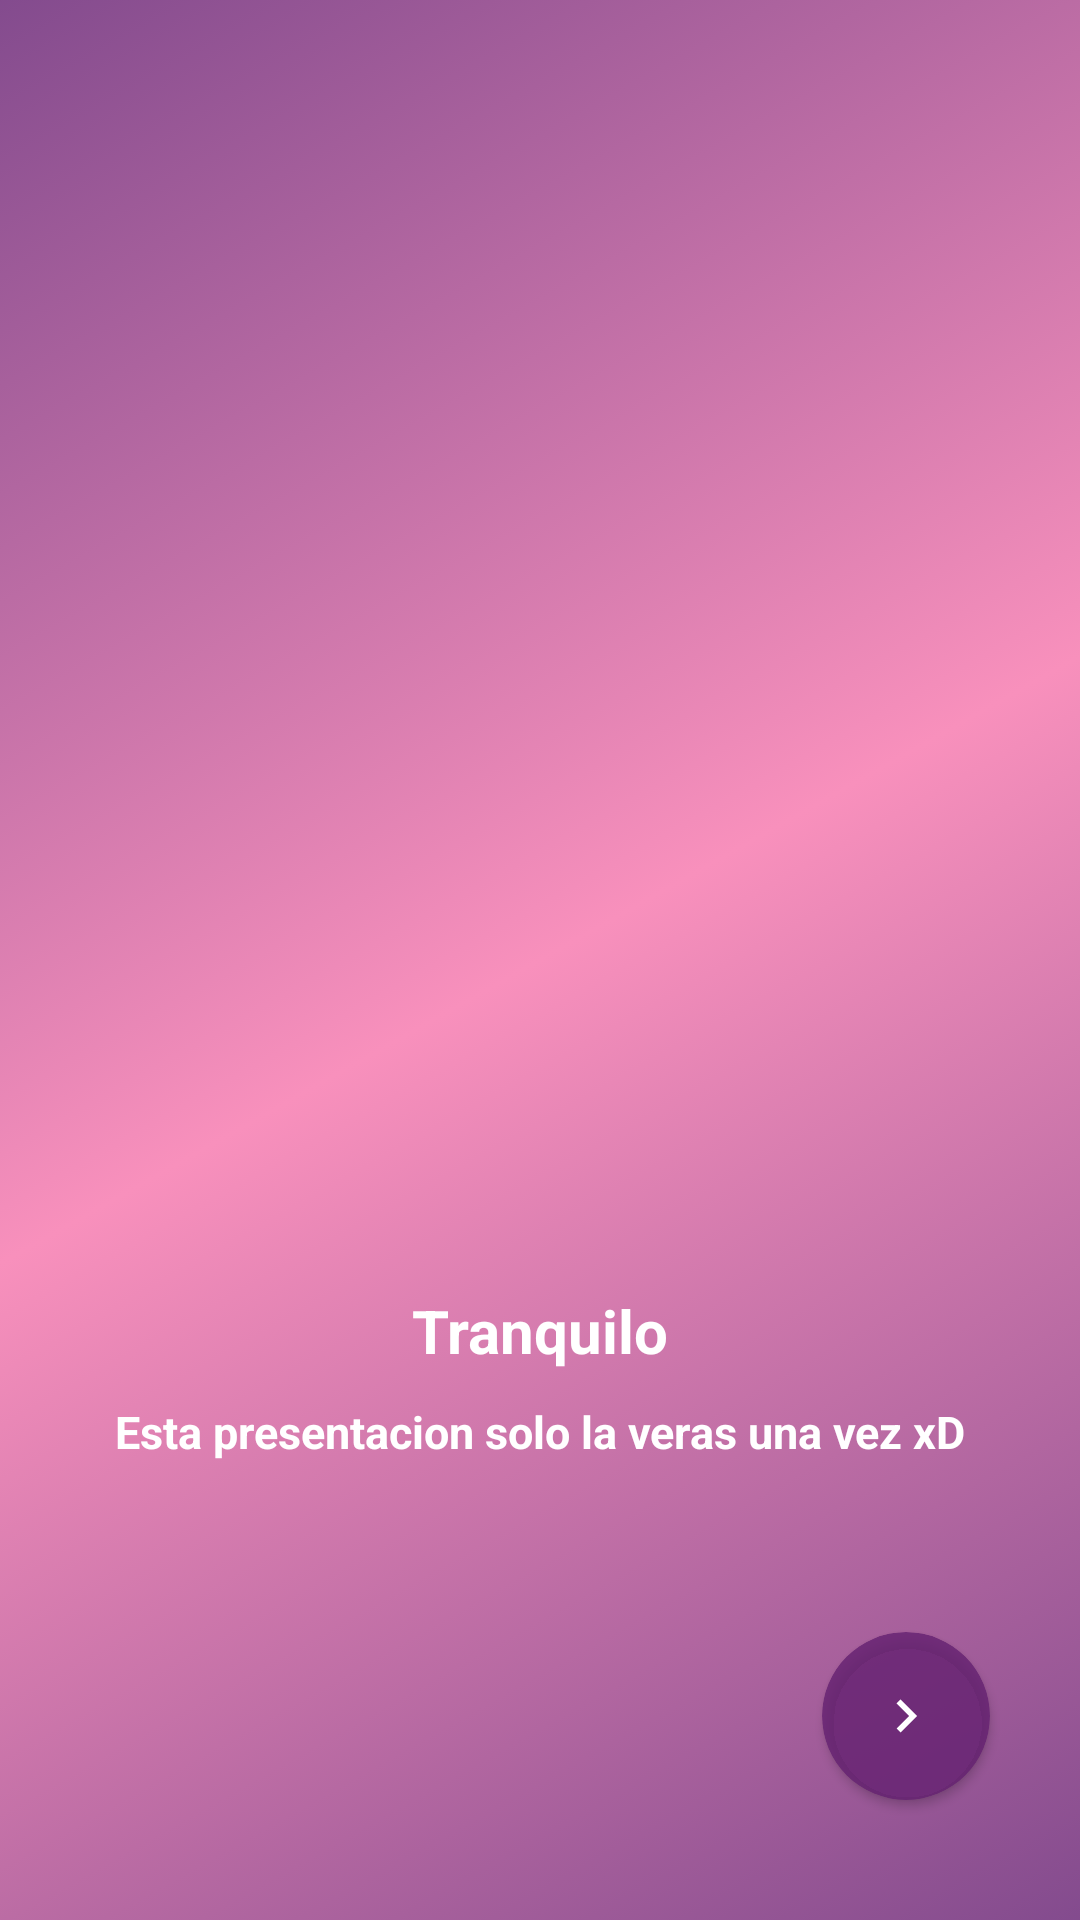

Write the Android layout XML for this screen, with the resource values it uses.
<!-- AndroidManifest.xml: application theme Theme.Bloguito -->
<!-- res/layout/fragment_last_screen.xml -->
<?xml version="1.0" encoding="utf-8"?>
<androidx.constraintlayout.widget.ConstraintLayout xmlns:tools="http://schemas.android.com/tools"
    android:id="@+id/layoutSlide"
    xmlns:android="http://schemas.android.com/apk/res/android"
    android:layout_width="match_parent"
    android:layout_height="match_parent"
    xmlns:app="http://schemas.android.com/apk/res-auto"
    android:background="@drawable/ps4"
    >

    <ImageView
        android:id="@+id/slideImg"
        android:layout_width="match_parent"
        android:layout_height="300dp"
        app:layout_constraintTop_toTopOf="parent"
        android:layout_marginTop="100dp"
        android:src="@drawable/pngegg5"
        />

    <TextView
        android:id="@+id/slideTitle"
        android:layout_width="wrap_content"
        android:layout_height="wrap_content"
        app:layout_constraintStart_toStartOf="parent"
        app:layout_constraintEnd_toEndOf="parent"
        app:layout_constraintTop_toBottomOf="@id/slideImg"
        android:layout_marginTop="30dp"
        android:text="Tranquilo"
        android:textColor="@color/white"
        android:textSize="20sp"
        android:textStyle="bold"
        />

    <TextView
        android:id="@+id/slideSubTitle"
        android:layout_width="347dp"
        android:layout_height="wrap_content"
        android:layout_marginTop="10dp"
        android:gravity="center"
        android:textStyle="bold"
        android:text="Esta presentacion solo la veras una vez xD"
        android:textColor="@color/white"
        android:textSize="15sp"
        app:layout_constraintEnd_toEndOf="parent"
        app:layout_constraintStart_toStartOf="parent"
        app:layout_constraintTop_toBottomOf="@id/slideTitle" />

    <androidx.cardview.widget.CardView
        android:id="@+id/btn_to_login"
        android:layout_width="56dp"
        android:layout_height="56dp"
        app:cardCornerRadius="28dp"
        app:layout_constraintBottom_toBottomOf="parent"
        app:layout_constraintEnd_toEndOf="parent"
        android:layout_marginEnd="30dp"
        android:layout_marginBottom="40dp"
        android:backgroundTint="@color/purple_dark"
        android:clickable="true"
        android:focusable="true"
        android:foreground="?attr/selectableItemBackground">

        <ImageView
            android:layout_width="match_parent"
            android:layout_height="match_parent"
            android:layout_margin="17dp"
            android:src="@drawable/baseline_keyboard_arrow_right_24"/>

    </androidx.cardview.widget.CardView>


</androidx.constraintlayout.widget.ConstraintLayout>
<!-- resources referenced by this layout -->
<resources>
  <color name="purple_dark">#CE662273</color>
  <color name="white">#FFFFFFFF</color>
  <!-- drawable baseline_keyboard_arrow_right_24 (drawable) -->
  <vector xmlns:android="http://schemas.android.com/apk/res/android"
      android:width="24dp"
      android:height="24dp"
      android:autoMirrored="true"
      android:viewportWidth="24"
      android:viewportHeight="24"
      >
      <path
          android:fillColor="@android:color/white"
          android:pathData="M8.59,16.59L13.17,12 8.59,7.41 10,6l6,6 -6,6 -1.41,-1.41z" />
  </vector>
  <!-- drawable ps4 (drawable) -->
  <?xml version="1.0" encoding="utf-8"?>
  <selector xmlns:android="http://schemas.android.com/apk/res/android">
  
      <item>
          <shape>
              <gradient
                  android:angle="315"
                  android:startColor="@color/purple_dark"
                  android:centerColor="@color/pink_light"
                  android:endColor="@color/purple_dark"
                  android:type="linear"
                  />
          </shape>
      </item>
  
  </selector>
  <style name="Theme.Bloguito" parent="Base.Theme.Bloguito" />
  <color name="pink_light">#F890BC</color>
  <style name="Base.Theme.Bloguito" parent="Theme.Material3.DayNight.NoActionBar">
          
           <item name="colorPrimary">@color/blue_semi_dark</item>
      </style>
  <color name="blue_semi_dark">#CE33336C</color>
</resources>
